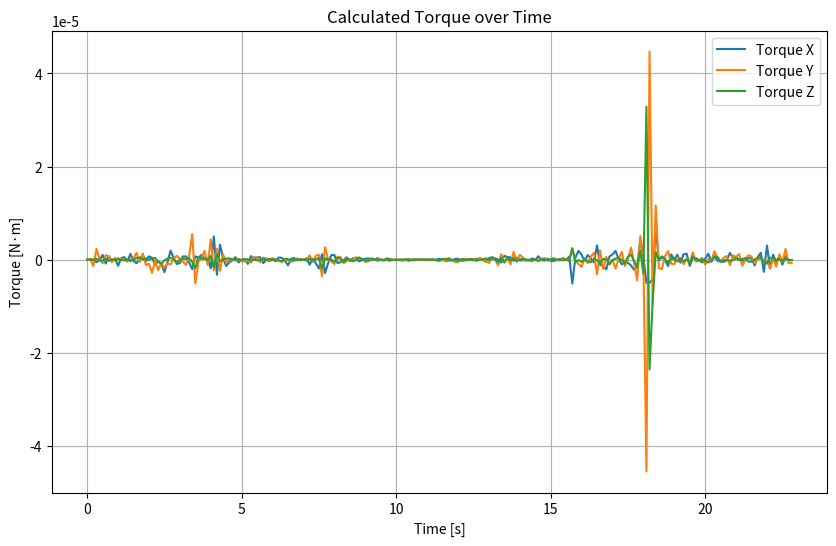

Reproduce this figure in Python. (Note: this script raises an exception after producing the figure.)
"落下データより必要なCMGを算出する" 
import numpy as np
import matplotlib.pyplot as plt

def main():
	gyro_datas_x = [0.841, 0.833, 0.852, 0.848, 0.791, 0.781, 0.891, 0.802, 0.884, 0.843, 0.875, 0.734, 0.769, 0.829, 0.786, 0.919, 0.889, 0.807, 0.834, 0.927, 0.886, 0.963, 1.007, 0.892, 0.855, 0.765, 0.479, 0.424, 0.633, 0.674, 0.577, 0.496, 0.572, 0.648, 0.587, 0.371, 0.448, 0.487, 0.599, 0.622, 0.655, 0.455, 0.992, 0.644, 0.99, 1.021, 0.877, 0.821, 0.805, 0.865, 0.802, 0.796, 0.813, 0.716, 0.799, 0.802, 0.855, 0.913, 0.834, 0.839, 0.806, 0.819, 0.783, 0.834, 0.877, 0.854, 0.726, 0.746, 0.785, 0.771, 0.786, 0.787, 0.817, 0.701, 0.725, 0.645, 0.441, 0.57, 0.262, 0.184, 0.29, 0.399, 0.321, 0.263, 0.251, 0.306, 0.274, 0.303, 0.342, 0.304, 0.296, 0.316, 0.348, 0.335, 0.336, 0.372, 0.37, 0.372, 0.362, 0.342, 0.337, 0.345, 0.337, 0.318, 0.329, 0.303, 0.309, 0.318, 0.316, 0.322, 0.315, 0.325, 0.321, 0.309, 0.313, 0.332, 0.346, 0.31, 0.297, 0.278, 0.294, 0.317, 0.293, 0.277, 0.274, 0.271, 0.257, 0.278, 0.292, 0.303, 0.257, 0.289, 0.347, 0.375, 0.379, 0.315, 0.404, 0.465, 0.519, 0.494, 0.544, 0.526, 0.514, 0.52, 0.501, 0.531, 0.519, 0.599, 0.597, 0.576, 0.601, 0.574, 0.548, 0.543, 0.53, 0.566, 0.567, 0.637, 0.087, 0.137, 0.341, 0.457, 0.425, 0.532, 0.565, 0.505, 0.836, 0.717, 0.572, 0.349, 0.421, 0.542, 0.745, 0.76, 0.656, 0.586, 0.515, 0.382, 0.149, -0.022, 0.442, 0.516, -0.021, -0.553, -1, -0.268, -0.287, -0.219, -0.228, -0.375, -0.255, -0.25, -0.136, -0.204, -0.08, 0.059, -0.083, -0.041, -0.005, -0.016, -0.079, -0.056, 0.084, 0.038, 0.122, 0.098, 0.053, 0.005, -0.008, 0.148, 0.204, 0.268, 0.26, 0.234, 0.216, 0.249, 0.285, 0.152, 0.209, 0.37, 0.091, 0.419, 0.217, 0.334, 0.267, 0.339, 0.226, 0.307, 0.295]
	gyro_datas_y = [-0.037, -0.041, -0.021, -0.168, 0.082, 0.094, 0.013, 0.119, 0.191, 0.134, 0.168, 0.168, 0.181, 0.181, 0.155, 0.16, 0.198, 0.354, 0.299, 0.443, 0.32, 0.229, -0.077, -0.103, -0.343, -0.419, -0.604, -0.685, -0.799, -0.767, -0.677, -0.654, -0.7, -0.82, -0.724, -0.132, -0.682, -0.729, -0.696, -0.49, -0.611, -0.141, -0.386, -0.132, -0.386, -0.263, -0.342, -0.332, -0.338, -0.341, -0.32, -0.358, -0.398, -0.422, -0.492, -0.425, -0.38, -0.438, -0.389, -0.358, -0.372, -0.333, -0.335, -0.365, -0.416, -0.42, -0.423, -0.468, -0.491, -0.46, -0.482, -0.466, -0.485, -0.382, -0.429, -0.337, -0.226, -0.61, -0.321, -0.329, -0.372, -0.472, -0.401, -0.34, -0.423, -0.451, -0.442, -0.446, -0.387, -0.362, -0.33, -0.382, -0.414, -0.404, -0.396, -0.396, -0.387, -0.407, -0.4, -0.377, -0.381, -0.377, -0.378, -0.381, -0.393, -0.372, -0.381, -0.377, -0.386, -0.397, -0.393, -0.403, -0.386, -0.386, -0.396, -0.429, -0.405, -0.44, -0.398, -0.395, -0.447, -0.502, -0.502, -0.485, -0.463, -0.456, -0.445, -0.466, -0.421, -0.409, -0.425, -0.503, -0.478, -0.479, -0.607, -0.479, -0.545, -0.515, -0.625, -0.445, -0.495, -0.382, -0.329, -0.362, -0.359, -0.396, -0.385, -0.411, -0.388, -0.352, -0.365, -0.357, -0.319, -0.332, -0.312, -0.31, -0.29, -0.297, -0.039, -0.064, -0.162, -0.325, -0.291, -0.373, -0.3, -0.139, -0.478, -0.261, -0.475, -0.412, -0.516, -0.517, -0.724, -0.706, -0.525, -0.669, -0.663, -0.384, -0.45, -0.929, -0.387, -0.301, -5.189, -0.387, -1.412, -0.163, -0.353, -0.575, -0.495, -0.298, -0.388, -0.491, -0.437, -0.397, -0.5, -0.48, -0.546, -0.377, -0.421, -0.449, -0.406, -0.521, -0.504, -0.531, -0.338, -0.284, -0.317, -0.273, -0.189, -0.316, -0.219, -0.153, -0.022, -0.165, -0.145, -0.042, 0.033, -0.049, -0.019, -0.007, -0.034, -0.057, -0.254, -0.232, -0.39, -0.266, -0.316, -0.068, -0.146]
	gyro_datas_z = [-0.609,-0.585,-0.604,-0.622,-0.567,-0.607,-0.665,-0.596,-0.662,-0.645,-0.665,-0.58,-0.606,-0.647,-0.606,-0.688,-0.675,-0.571,-0.438,-0.42,-0.331,-0.332,-0.257,-0.153,-0.271,-0.525,-0.561,-0.491,-0.375,-0.342,-0.509,-0.503,-0.445,-0.385,-0.281,-0.413,-0.937,-0.759,-0.703,-0.636,-0.66,-0.433,-0.907,-0.557,-0.663,-0.632,-0.566,-0.481,-0.457,-0.498,-0.476,-0.481,-0.451,-0.424,-0.482,-0.47,-0.51,-0.545,-0.492,-0.49,-0.448,-0.443,-0.425,-0.464,-0.562,-0.514,-0.479,-0.513,-0.559,-0.541,-0.556,-0.553,-0.585,-0.535,-0.578,-0.553,-0.454,-1.005,-0.917,-0.906,-0.892,-1.016,-0.896,-0.826,-0.962,-0.908,-0.893,-0.987,-1.023,-0.888,-0.875,-0.914,-0.998,-0.909,-0.895,-0.957,-0.948,-0.999,-0.913,-0.889,-0.898,-0.929,-0.923,-0.908,-0.919,-0.891,-0.928,-0.949,-0.927,-0.918,-0.897,-0.916,-0.91,-0.885,-0.917,-0.958,-0.936,-0.883,-0.844,-0.874,-0.885,-0.952,-0.917,-0.887,-0.935,-0.879,-0.86,-0.913,-0.921,-0.92,-0.829,-0.857,-0.75,-0.742,-0.895,-0.779,-0.937,-0.807,-0.847,-0.743,-0.838,-0.808,-0.762,-0.755,-0.781,-0.815,-0.787,-0.871,-0.856,-0.826,-0.872,-0.839,-0.782,-0.781,-0.745,-0.775,-0.758,-0.838,-0.135,-0.272,-0.296,-0.435,-0.39,-0.478,-0.63,-0.583,-0.605,-0.833,-0.787,-0.75,-1.035,-1.058,-0.988,-0.891,-0.895,-1.134,-0.953,-0.635,-0.725,-1.155,-0.602,-1.457,7.93,1.188,-1.413,-0.945,-0.962,-0.753,-0.701,-0.892,-0.803,-0.795,-0.901,-0.839,-0.926,-0.919,-1.081,-0.89,-0.883,-0.906,-0.885,-0.961,-1.133,-1.193,-0.998,-0.84,-0.955,-0.993,-1.011,-1.072,-1.112,-1.021,-1.031,-0.983,-0.884,-1.005,-1.124,-1.123,-0.994,-0.851,-0.941,-1.175,-1.043,-0.967,-0.983,-0.94,-1.009,-0.969,-0.982]
	
	data_num = len(gyro_datas_x)
	time_datas = np.arange(0, data_num * 0.1, 0.1)
	CalcCMG(gyro_datas_x, gyro_datas_y, gyro_datas_z, time_datas, data_num)

"CMGの値を計算する"
def CalcCMG(gyro_datas_x, gyro_datas_y, gyro_datas_z, time_datas, data_num):
	# 角速度をラジアン毎秒に変換（deg/s -> rad/s）
    
    gyro_rad_x = np.deg2rad(gyro_datas_x)
    gyro_rad_y = np.deg2rad(gyro_datas_y)
    gyro_rad_z = np.deg2rad(gyro_datas_z)
	# 角加速度を計算（微分）
    delta_time = 0.1  # 0.1秒の間隔.
	# Xの角速度
    alpha_list_x = np.diff(gyro_rad_x, axis=0) / delta_time  # 微分（角速度の変化量）
    # 配列サイズ合わせ
    alpha_list_x = np.append(alpha_list_x, alpha_list_x[-1])  # 最後の値を追加してサイズを合わせる
	# Yの角速度
    alpha_list_y = np.diff(gyro_rad_y, axis=0) / delta_time  # 微分（角速度の変化量）
    # 配列サイズ合わせ
    alpha_list_y = np.append(alpha_list_y, alpha_list_y[-1])  # 最後の値を追加してサイズを合わせる
	# Zの角速度
    alpha_list_z = np.diff(gyro_rad_z, axis=0) / delta_time  # 微分（角速度の変化量）
    # 配列サイズ合わせ
    alpha_list_z = np.append(alpha_list_z, alpha_list_z[-1])  # 最後の値を追加してサイズを合わせる

	# 物体の物理特性（仮定）
    mass = 0.0641250  # 質量（kg）
    height = 0.09  # 高さ（m）
    radius = 0.025  # 半径（m）
	# 円柱の慣性モーメント計算
	# X軸回転（横軸）
    I_x = (1 / 12) * mass * (3 * radius**2 + height**2)
	# Y軸回転（縦軸）
    I_y = (1 / 12) * mass * (3 * radius**2 + height**2)
	# Z軸回転（中心軸）
    I_z = (1 / 2) * mass * radius**2
	# トルクの計算（τ = I * α）
	# 各軸（X, Y, Z）のトルクを計算
    torque_x = I_x * alpha_list_x  # X軸のトルク
    torque_y = I_y * alpha_list_y  # Y軸のトルク
    torque_z = I_z * alpha_list_z  # Z軸のトルク
    plt.figure(figsize=(10, 6))
    plt.plot(time_datas, torque_x, label="Torque X")
    plt.plot(time_datas, torque_y, label="Torque Y")
    plt.plot(time_datas, torque_z, label="Torque Z")
    plt.xlabel("Time [s]")
    plt.ylabel("Torque [N·m]")
    plt.title("Calculated Torque over Time")
    plt.legend()
    plt.grid(True)
	# ファイル名の入力
    filename = input("保存するファイル名（拡張子.pngは不要）: ")
    plt.savefig(filename + '.png')  # PNG形式で保存
    plt.close()  # プロットを閉じる

if __name__ == "__main__":
    main()